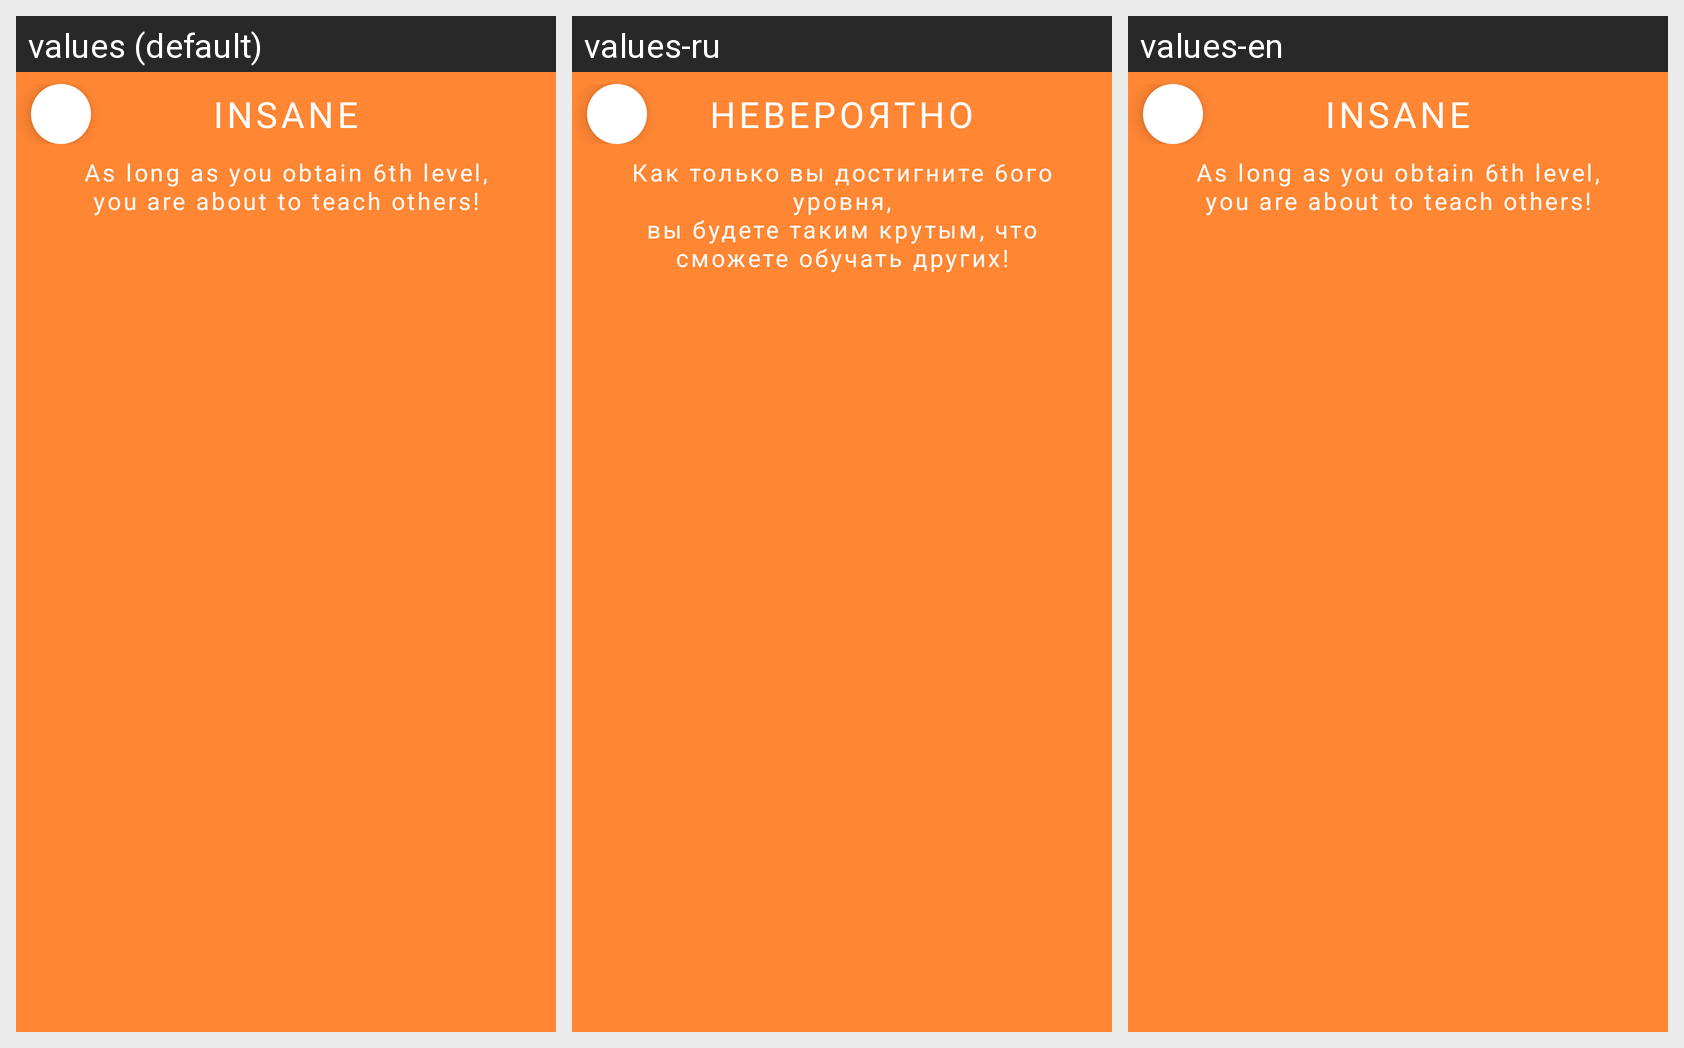

For this localized Android screen grid, give each drawn string resource with its value in every locale shown.
Android screen res/layout/activity_insane_lvls.xml rendered under 3 locales, left to right: values (default), values-ru, values-en. Device: Nexus 5 (rendered at 1080×1920; each locale shown at half size, 540×960, under a caption strip naming it); theme Theme.CountryCityGame.Fullscreen.
Strings drawn on this screen, with the default value and each locale's value (text and hints the layout hard-codes, and strings that could not be matched under every locale, appear in the picture but are not listed):

text_insane
  values: Insane
  values-ru: Невероятно
  values-en: Insane

text_description_inside_insane
  values: As long as you obtain 6th level,
      you are about to teach others!
  values-ru: Как только вы достигните 6ого уровня,
      вы будете таким крутым, что сможете обучать других!
  values-en: As long as you obtain 6th level,
      you are about to teach others!
